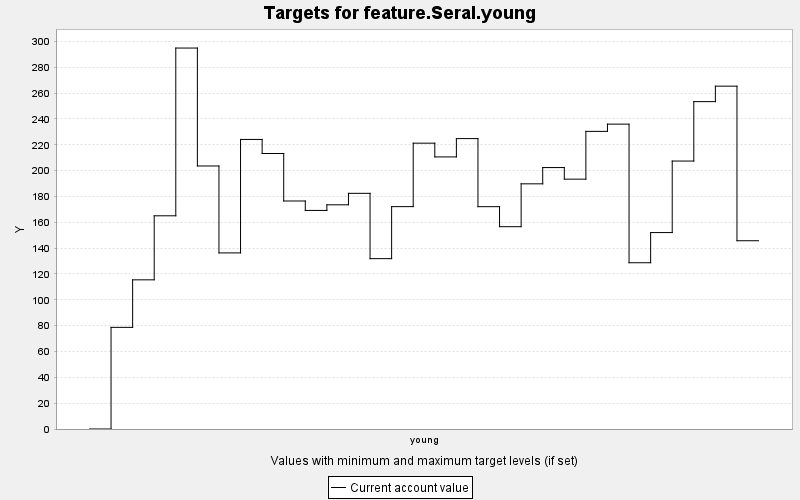

The table this chart was drawn from, first rows:
TARGET, PERIOD, YEAR, PERIODWIDTH, MINIMUM, MAXIMUM, MINWEIGHT, MAXWEIGHT, CURRENT, SUMMARY
feature.Seral.young, 0, 0, 10.0, 0.0, 10000, 1.0, 1.0, 0.0, 0.0
feature.Seral.young, 1, 10, 10.0, 0.0, 10000, 1.0, 1.0, 78.68, 0.0
feature.Seral.young, 2, 20, 10.0, 0.0, 10000, 1.0, 1.0, 115.5, 0.0
feature.Seral.young, 3, 30, 10.0, 0.0, 10000, 1.0, 1.0, 165, 0.0
feature.Seral.young, 4, 40, 10.0, 0.0, 10000, 1.0, 1.0, 294.9, 0.0
feature.Seral.young, 5, 50, 10.0, 0.0, 10000, 1.0, 1.0, 203.6, 0.0
feature.Seral.young, 6, 60, 10.0, 0.0, 10000, 1.0, 1.0, 136.3, 0.0
feature.Seral.young, 7, 70, 10.0, 0.0, 10000, 1.0, 1.0, 224.1, 0.0
feature.Seral.young, 8, 80, 10.0, 0.0, 10000, 1.0, 1.0, 213.2, 0.0
feature.Seral.young, 9, 90, 10.0, 0.0, 10000, 1.0, 1.0, 176.5, 0.0
feature.Seral.young, 10, 100, 10.0, 0.0, 10000, 1.0, 1.0, 169.2, 0.0
feature.Seral.young, 11, 110, 10.0, 0.0, 10000, 1.0, 1.0, 173.5, 0.0
feature.Seral.young, 12, 120, 10.0, 0.0, 10000, 1.0, 1.0, 182.4, 0.0
feature.Seral.young, 13, 130, 10.0, 0.0, 10000, 1.0, 1.0, 131.9, 0.0
feature.Seral.young, 14, 140, 10.0, 0.0, 10000, 1.0, 1.0, 172.1, 0.0
feature.Seral.young, 15, 150, 10.0, 0.0, 10000, 1.0, 1.0, 221.2, 0.0
feature.Seral.young, 16, 160, 10.0, 0.0, 10000, 1.0, 1.0, 210.6, 0.0
feature.Seral.young, 17, 170, 10.0, 0.0, 10000, 1.0, 1.0, 224.8, 0.0
feature.Seral.young, 18, 180, 10.0, 0.0, 10000, 1.0, 1.0, 172.1, 0.0
feature.Seral.young, 19, 190, 10.0, 0.0, 10000, 1.0, 1.0, 156.6, 0.0
feature.Seral.young, 20, 200, 10.0, 0.0, 10000, 1.0, 1.0, 189.8, 0.0
feature.Seral.young, 21, 210, 10.0, 0.0, 10000, 1.0, 1.0, 202.4, 0.0
feature.Seral.young, 22, 220, 10.0, 0.0, 10000, 1.0, 1.0, 193.4, 0.0
feature.Seral.young, 23, 230, 10.0, 0.0, 10000, 1.0, 1.0, 230.4, 0.0
feature.Seral.young, 24, 240, 10.0, 0.0, 10000, 1.0, 1.0, 236, 0.0
feature.Seral.young, 25, 250, 10.0, 0.0, 10000, 1.0, 1.0, 128.7, 0.0
feature.Seral.young, 26, 260, 10.0, 0.0, 10000, 1.0, 1.0, 152, 0.0
feature.Seral.young, 27, 270, 10.0, 0.0, 10000, 1.0, 1.0, 207.4, 0.0
feature.Seral.young, 28, 280, 10.0, 0.0, 10000, 1.0, 1.0, 253.4, 0.0
feature.Seral.young, 29, 290, 10.0, 0.0, 10000, 1.0, 1.0, 265.4, 0.0
feature.Seral.young, 30, 300, 10.0, 0.0, 10000, 1.0, 1.0, 145.7, 0.0
